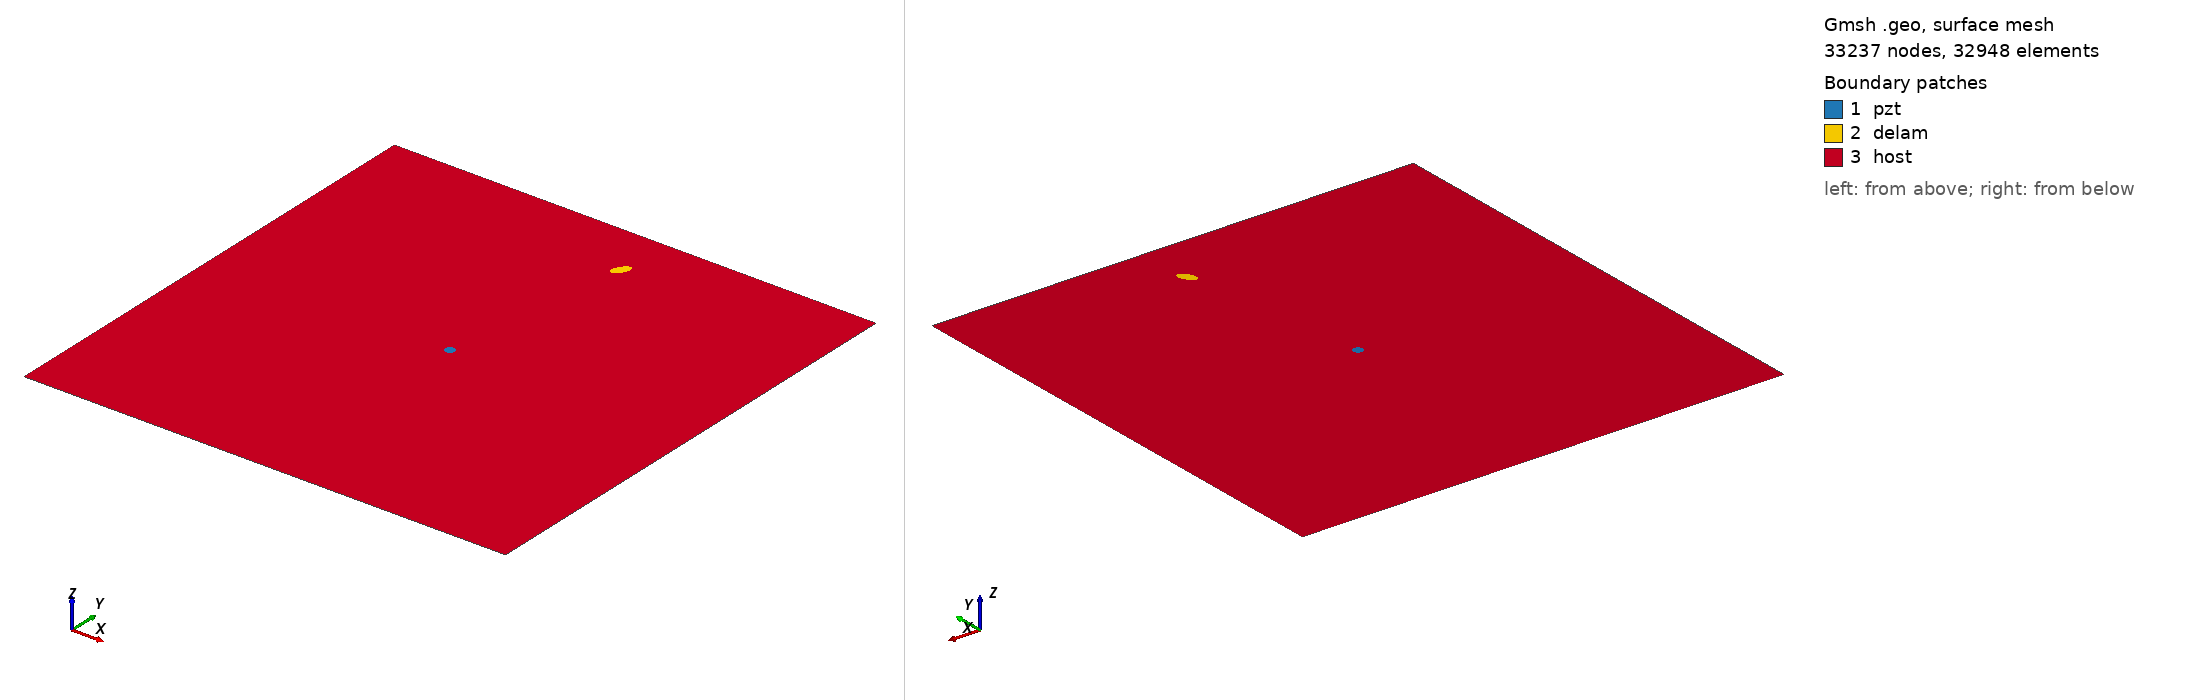

Gmsh geometry script, surface-meshed: 33237 nodes, 32948 surface elements. Boundary patches (legend numbers): 1 pzt, 2 delam, 3 host. Left view from above one corner, right view from below the opposite corner. Legend entries are the model's physical surfaces. The drawing asked Gmsh for element sizes between 1% and 20% of the model's largest extent; the script's own settings can give other sizes.

=== m2_288_delam1_position_no_86_a_10mm_b_5mm_angle_60.geo (drawn) ===
SetFactory("OpenCASCADE");
L=0.500000; 
W=0.500000; 
a=0.010000; 
b=0.005000; 
x=0.277778; 
y=0.444444; 
alpha=0.333333 *Pi; 
r=0.005000; 
xpzt=0.250000; 
ypzt=0.250000; 
//+
Point(1) = {0, 0, 0, 1.0};
//+
Point(2) = {L, 0, 0, 1.0};
//+
Point(3) = {L, W, 0, 1.0};
//+
Point(4) = {0, W, 0, 1.0};
//+
Line(1) = {1, 2};
//+
Line(2) = {2, 3};
//+
Line(3) = {3, 4};
//+
Line(4) = {4, 1};
//+
Circle(5) = {xpzt, ypzt, -0, r, 0, 2*Pi};
//+
Ellipse(6) = {x, y, -0, a, b, 0, 2*Pi};
//+
Rotate {{0, 0, 1}, {x, y, 0}, alpha} {
  Curve{6}; 
}
//+
Curve Loop(1) = {4, 1, 2, 3};
//+
Curve Loop(2) = {6};
//+
Curve Loop(3) = {5};
//+
Curve Loop(4) = {6};
//+
Curve Loop(5) = {5};
//+
Plane Surface(1) = {5};
//+
Plane Surface(2) = {4};
//+
Plane Surface(3) = {1, 2, 3};
//+
Point(9) = {xpzt, ypzt, 0, 1.0};
//+
Point{9} In Surface {1};// mesh node at centre of pzt
//+
Physical Surface("pzt") = {1};
//+
Physical Surface("delam") = {2};
//+
Physical Surface("host") = {3};

Mesh.Algorithm = 6; // Frontal
Mesh.CharacteristicLengthFactor = 0.070000;
Mesh.CharacteristicLengthMin = 0.001000;
Mesh.CharacteristicLengthMax = 0.200000;
Mesh.RecombineAll = 1; // Apply recombination algorithm
Mesh.SubdivisionAlgorithm = 1; // 1: all quadrangles
Mesh.Smoothing = 1;
